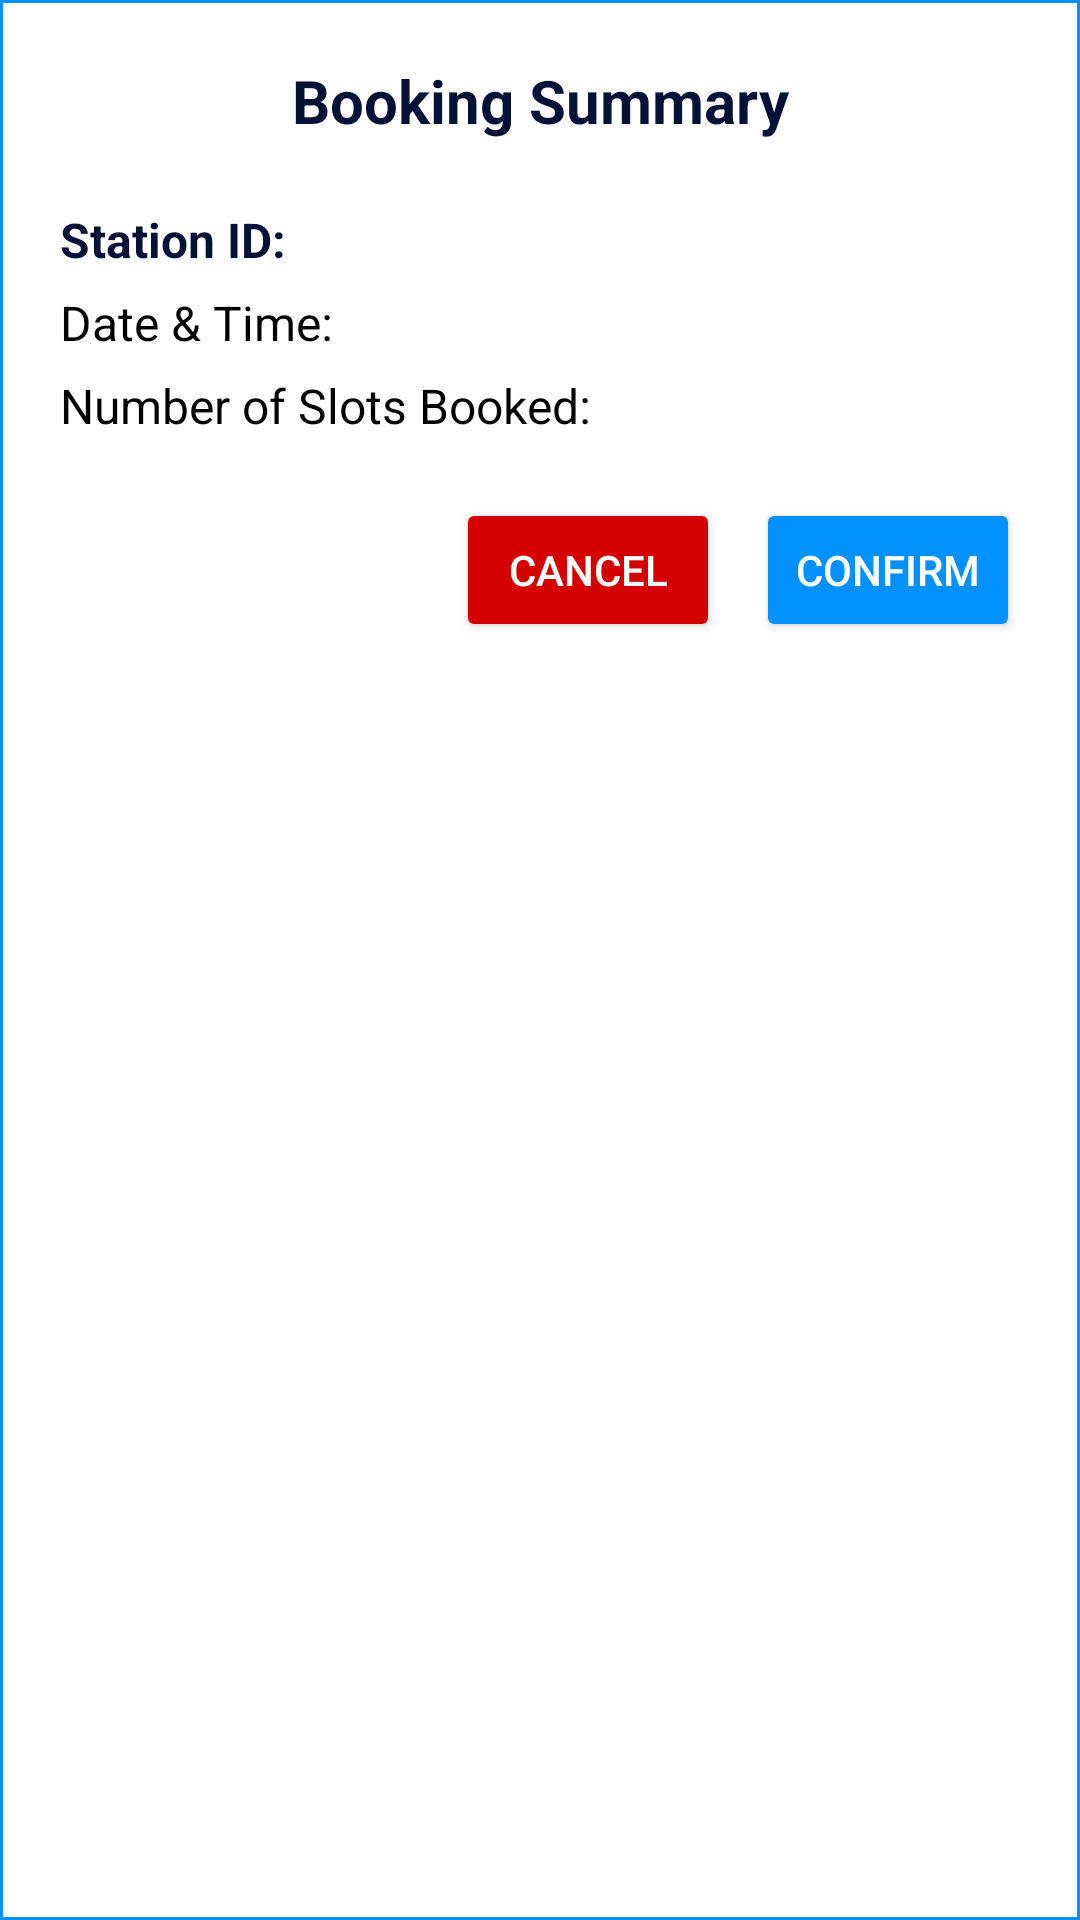

Produce the Android XML layout that renders to this screen, including the resource entries it uses.
<!-- AndroidManifest.xml: application theme Theme.SparkPoint -->
<!-- res/layout/dialog_booking_summary.xml -->
<?xml version="1.0" encoding="utf-8"?>
<LinearLayout xmlns:android="http://schemas.android.com/apk/res/android"
    android:orientation="vertical"
    android:padding="20dp"
    android:layout_width="match_parent"
    android:layout_height="wrap_content"
    android:background="@drawable/dialog_background">

    
    <TextView
        android:id="@+id/tvDialogTitle"
        android:layout_width="match_parent"
        android:layout_height="wrap_content"
        android:text="@string/booking_summary"
        android:textSize="20sp"
        android:textStyle="bold"
        android:textColor="@color/dark_blue"
        android:gravity="center"
        android:paddingBottom="16dp" />

    
    <TextView
        android:id="@+id/tvDialogStation"
        android:layout_width="match_parent"
        android:layout_height="wrap_content"
        android:text="@string/station_id"
        android:textSize="16sp"
        android:textStyle="bold"
        android:textColor="@color/dark_blue"
        android:paddingTop="6dp" />

    
    <TextView
        android:id="@+id/tvDialogDate"
        android:layout_width="match_parent"
        android:layout_height="wrap_content"
        android:text="@string/station_datetime"
        android:textSize="16sp"
        android:textColor="@color/black"
        android:paddingTop="6dp" />

    
    <TextView
        android:id="@+id/tvDialogSlots"
        android:layout_width="match_parent"
        android:layout_height="wrap_content"
        android:text="@string/station_slot"
        android:textSize="16sp"
        android:textColor="@color/black"
        android:paddingTop="6dp" />

    
    <LinearLayout
        android:layout_width="match_parent"
        android:layout_height="wrap_content"
        android:orientation="horizontal"
        android:gravity="end"
        android:paddingTop="20dp">

        <Button
            android:id="@+id/btnDialogCancel"
            android:layout_width="wrap_content"
            android:layout_height="wrap_content"
            android:text="@string/cancel"
            android:backgroundTint="@color/red"
            android:textColor="@android:color/white"
            android:layout_marginEnd="12dp" />

        <Button
            android:id="@+id/btnDialogSubmit"
            android:layout_width="wrap_content"
            android:layout_height="wrap_content"
            android:text="@string/confirm"
            android:backgroundTint="@color/light_blue"
            android:textColor="@android:color/white" />
    </LinearLayout>

</LinearLayout>
<!-- resources referenced by this layout -->
<resources>
  <color name="black">#FF000000</color>
  <color name="dark_blue">#051238</color>
  <color name="light_blue">#0191fe</color>
  <color name="red">#D50000</color>
  <!-- drawable dialog_background (drawable) -->
  <shape xmlns:android="http://schemas.android.com/apk/res/android"
      android:shape="rectangle">
      <solid android:color="@android:color/white" />
      <padding android:left="16dp" android:top="16dp"
          android:right="16dp" android:bottom="16dp"/>
      <stroke android:width="1dp" android:color="@color/light_blue" />
  </shape>
  <string name="booking_summary">Booking Summary</string>
  <string name="cancel">Cancel</string>
  <string name="confirm">Confirm</string>
  <string name="station_datetime">Date &amp; Time:</string>
  <string name="station_id">Station ID:</string>
  <string name="station_slot">Number of Slots Booked:</string>
  <style name="Theme.SparkPoint" parent="Theme.MaterialComponents.DayNight.NoActionBar">
          
          <item name="colorPrimary">@color/light_blue</item>
          <item name="colorPrimaryVariant">@color/light_blue</item>
          <item name="colorOnPrimary">@color/white</item>
          
          <item name="colorSecondary">@color/dark_blue</item>
          <item name="colorSecondaryVariant">@color/dark_blue</item>
          <item name="colorOnSecondary">@color/black</item>
          
          <item name="android:statusBarColor">@color/orange</item>
          
      </style>
  <color name="white">#FFFFFFFF</color>
  <color name="orange">#ff7600</color>
</resources>
